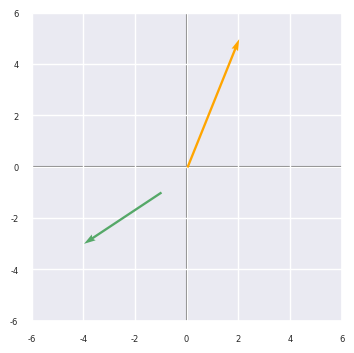
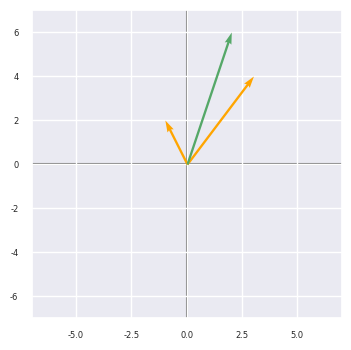
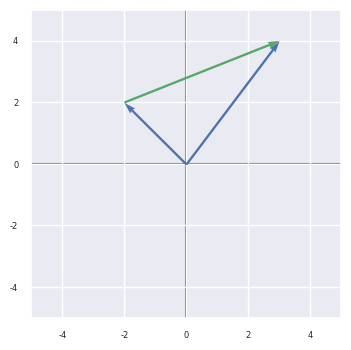
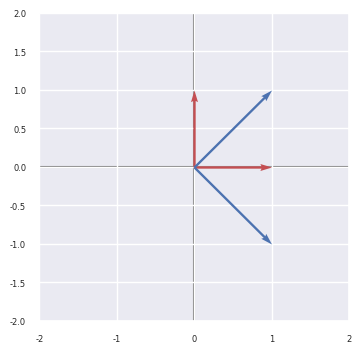
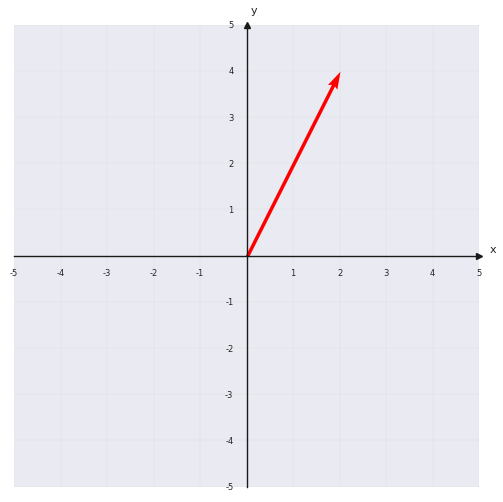

Source code (Python) for these figures, in order:
%matplotlib inline
import matplotlib.pyplot as plt
from matplotlib import rcParams
import seaborn as sns
import numpy as np
sns.set()
rcParams['figure.dpi'] = 144

def planoCartesiano(n):
    min, max = -1 * n, n
    fig, ax = plt.subplots(figsize=(4, 4))
    plt.axvline(x=0, color='grey', zorder=0)
    plt.axhline(y=0, color='grey', zorder=0)
    ax.set_xlim(min, max)
    ax.set_ylim(min, max)
    plt.xticks(fontsize=6)
    plt.yticks(fontsize=6)
    return ax
    
def graficarVector(vec, origen=[0,0], color='k' , alpha=1):
    x = np.concatenate((origen, vec), axis=None)
    plt.quiver([x[0]],
               [x[1]],
               [x[2] - x[0]],
               [x[3] - x[1]],
               angles='xy', scale_units='xy', scale=1,
               color=color, 
               alpha=alpha)


planoCartesiano(6)
graficarVector([2,5], color='orange')
graficarVector([-4,-3], [-1,-1], color='g')

a = np.array([[-1, 2]])
b = np.array([[3, 4]])
planoCartesiano(7)
graficarVector(a, color='orange')
graficarVector(b, color='orange')
graficarVector(a+b, color='g')
#graficarVector(b, a, color='g')

# Tu código aquí ...


# Tu código aquí ...

# Libería para visualizar la imagen
import matplotlib.pyplot as plt


A = np.array ([[1,2], [3,4], [5,6]]) 
B = np.array ([[1,2,3], [3,4,5]])

# A x B
np.dot(A, B)

# Alternativa
np.matmul(A, B)

# Alternativa
A @ B

A = np.array ([[1, 2, 3], [4, 5 ,6], [7, 8, 9]]) 
B = np.array ([[9, 8, 7], [6, 5, 4], [3, 2, 1]])

# A + B
A + B

# Creamos la matrix 'A' con los coeficientes
A = np.array([[5, 2.45], [6, 1.2]])
# Creamos el vector 'e' con los términos independientes 
e = np.array([[3.6], [0]])
print('Coeficientes\n', A, '\n')
print('Términos independientes \n', e, '\n')
# Aplicamos la fórmula; con np.linealg.inv() invertimos la matriz pasada como argumento
x = np.dot(np.linalg.inv(A), e)
print(f'El valor de la incógnita x es: {x[0][0]: 3.1f}')
print(f'El valor de la incógnita y es: {x[1][0]: 3.1f}')

# Tu código aquí ...


# Matriz A
print('Matriz A')
print(A, '\n')
print('Matriz A traspuesta')
# Matriz A traspuesta
print(A.T)

c = np.array([1, 2, 3, 4])
print(f'c es un vector de forma {c.shape}, luego tiene una sola dimensión (1-D)')
print(c, '\n')
# No odemos trasponer un objeto de 1-D
# Debemos darle una segunda dimensión aun cuando esta sea cero
c = np.array([[1, 2, 3, 4]]) # Atención a los dos pares de brackets
print(f'c es un vector de forma {c.shape}, ahora tiene dos dimensiones (2-D)')
print(c, '\n')
print(f'c traspuesto es un vector de forma {c.T.shape}')
print(c.T)


# La traspuesta de un vector no funciona
d = np.array([1, 2, 3, 4])
print(d.shape)
print(d.T.shape)

print(f'Vector c de forma {c.shape}')
print(c, '\n')
d = np.array([[1], [2], [3], [4]])
print(f'Vector d de forma {d.shape}')
print(d, '\n')
print(f'Producto escalar de c y d = {np.dot(c, d)[0][0]}')

import math

e = np.array([[3], [4]]) 
print(f'Vector e de forma {e.shape}')
print(e, '\n')
print(f'Vector e traspuesto {e.T.shape}')
print(e.T, '\n')
print(f'Producto escalar de e traspuesto y e = {np.dot(e.T, e)}')

print(f'Y la norma de e = {math.sqrt(np.dot(e.T, e))}')

f = np.array([[-2], [2]])
print(f'Producto escalar de e y f = {np.dot(e.T, f)}\n')
t = e - f
dist = math.sqrt(np.dot(t.T, t))
print(f'Y la distancia Euclidiana entre ambos es = {dist:3.1f}\n')
planoCartesiano(5)
graficarVector(e, color='b')
graficarVector(f, color='b')
graficarVector(e, f, color='g')

# Dos formas de calcularlo

print(f'{np.linalg.norm(e - f): 3.1f}')
print(f'{math.sqrt(np.dot(t.T, t)): 3.1f}')

planoCartesiano(2)  
graficarVector([0,1], color='r')
graficarVector([1,0], color='r')
graficarVector([1,1], color='b')
graficarVector([1,-1], color='b')

v1 = np.array([[1], [-2], [4]])
v2 = np.array([[2], [5], [2]])
print(f'Producto escalar de v1 y v2 = {np.dot(v1.T, v2)[0][0]}')
if np.dot(v1.T, v2)[0] == 0:
    print('Los vectores son ortogonales')
else:
    print('Los vectores no son ortogonales')

# Vectores
v1 = np.array([2, 1, -1])
v2 = np.array([0, 1, 1])
v3 = np.array([1, -1, 2])

# Tu código aquí ...



A = np.array([[1, 2, 3],
              [2,-2, 4],
              [2, 2, 5]] )
I = np.array([[1, 0, 0, 0],
              [0, 1, 0, 0],
              [0, 0, 1, 0],
              [0, 0, 0, 1]] )
B = np.array([[2, -1],
              [10, -5]])
print(f'Determinante de A es: {np.linalg.det(A):3.1f}')
print(f'Determinante de la matriz identidad I es: {np.linalg.det(I):3.1f}')
print(f'Determinante de B es: {np.linalg.det(B):3.1f}')


C = np.array([[1, 0], [0, 1]])
print("Ortogonales y linealmente independientes")
print(C)
print(np.linalg.det(C))
D = np.array([[2, -2, 1], [2, 1, -2], [1, 2, 2]]) * -1/3
print("Ortogonales y linealmente independientes")
print(D)
print(np.linalg.det(D))

A = np.array([[0, 1, -3], [1, 0, 1], [4, 1, 1]])
print("Linealmente dependiente")
print(A)
print(np.linalg.det(A))
print()

B = np.array([[0, 1, 1], [1, 0, 1], [4, 1, 1]])
print("Linealmente independiente")
print(B)
print(np.linalg.det(B))

A = np.array([[1, 1, 2, 4], [1, 2, 2, 5], [1, 3, 2, 6]])
A

# Veamos el rango de A
np.linalg.matrix_rank(A)

A = np.array([[1, 1, 2, 4], [1, 2, 2, 5], [1, 3, 2, 6], [2, 2, 4, 8]])
A

A = A[:3, [0,1,3]]
A

# Buscamos el determinante de la primera submatriz de orden 2
print(A[:2,:2], '\n')

print(f'El determinante de la primera submatriz es: {np.linalg.det(A[:2,:2])}')

print(f'El determinante de la primera submatriz de orden 3 es: {np.linalg.det(A)}')

A = np.array([[1, 1, 2, 4], [1, 2, 2, 5], [1, 3, 2, 6], [2, 2, 4, 8]])
print(A, '\n')
print(f'El rango de A es: {np.linalg.matrix_rank(A)}')

# Eigenvalores con numpy
A = np.array([[3, 2],
              [7, -2]])

w, v = np.linalg.eig(A)

# w Eigenvalor, v Eigenvector
print(f'Valores propios de A:\n{w}\n')
print(f'Vectores propios de A:\n\n{v}')

# La parte izquierda es 
Av = np.dot(A, v[:,0])
# La parte derecha es 
λv = np.dot(w[0],v[:,0])
# Verificamos
Av == λv

# y los vectores propios si están normalizados deben tener una norma = 1
print(np.linalg.norm(v[:,0]))
print(np.linalg.norm(v[:,1]))

def e_cartesiano(n):
  """
  Crea un espacio cartesiano bidimensional de dimension n x n
  """
  fig, ax = plt.subplots(figsize=(6, 6))
  min = -1 * n
  max = n

  # Pocisionamos los ejes (axis) en el centro (0,0) y no en los bordes
  # como vienen por defecto
  for s in ['left', 'bottom']:
    ax.spines[s].set_position('zero')
    ax.spines[s].set_color('k')
    ax.spines[s].set_linewidth(1)
  for s in ['right', 'top']:
    ax.spines[s].set_visible(False)
  # Añadimos una etiqueta a cada eje
  ax.set_xlabel('x', size=8, labelpad=-24, x=1.03)
  ax.set_ylabel('y', size=8, labelpad=-21, y=1.02, rotation=0)
  ax.set_alpha(0.5)
  # Creamos los ticks
  x_ticks = np.arange(min, max+1, 1) # Desde, hasta, frecuencia
  y_ticks = np.arange(min, max+1, 1)
  ax.set_xticks(x_ticks[x_ticks != 0])
  ax.set_yticks(y_ticks[y_ticks != 0])
  plt.xticks(fontsize=6)
  plt.yticks(fontsize=6)
  ax.set_xlim(min, max)
  ax.set_ylim(min, max)
  # Dibujamos la grilla
  ax.grid(which='both', color='grey', linewidth=0.2, 
          linestyle='-', alpha=0.2)
  # Y los ejes en color negro
  arrow_fmt = dict(markersize=4, color='k', clip_on=False, zorder=5)
  ax.plot((1), (0), marker='>', transform=ax.get_yaxis_transform(), **arrow_fmt)
  ax.plot((0), (1), marker='^', transform=ax.get_xaxis_transform(), **arrow_fmt)
  return ax


e_cartesiano(5)  
graficarVector([2,4], color='red')

